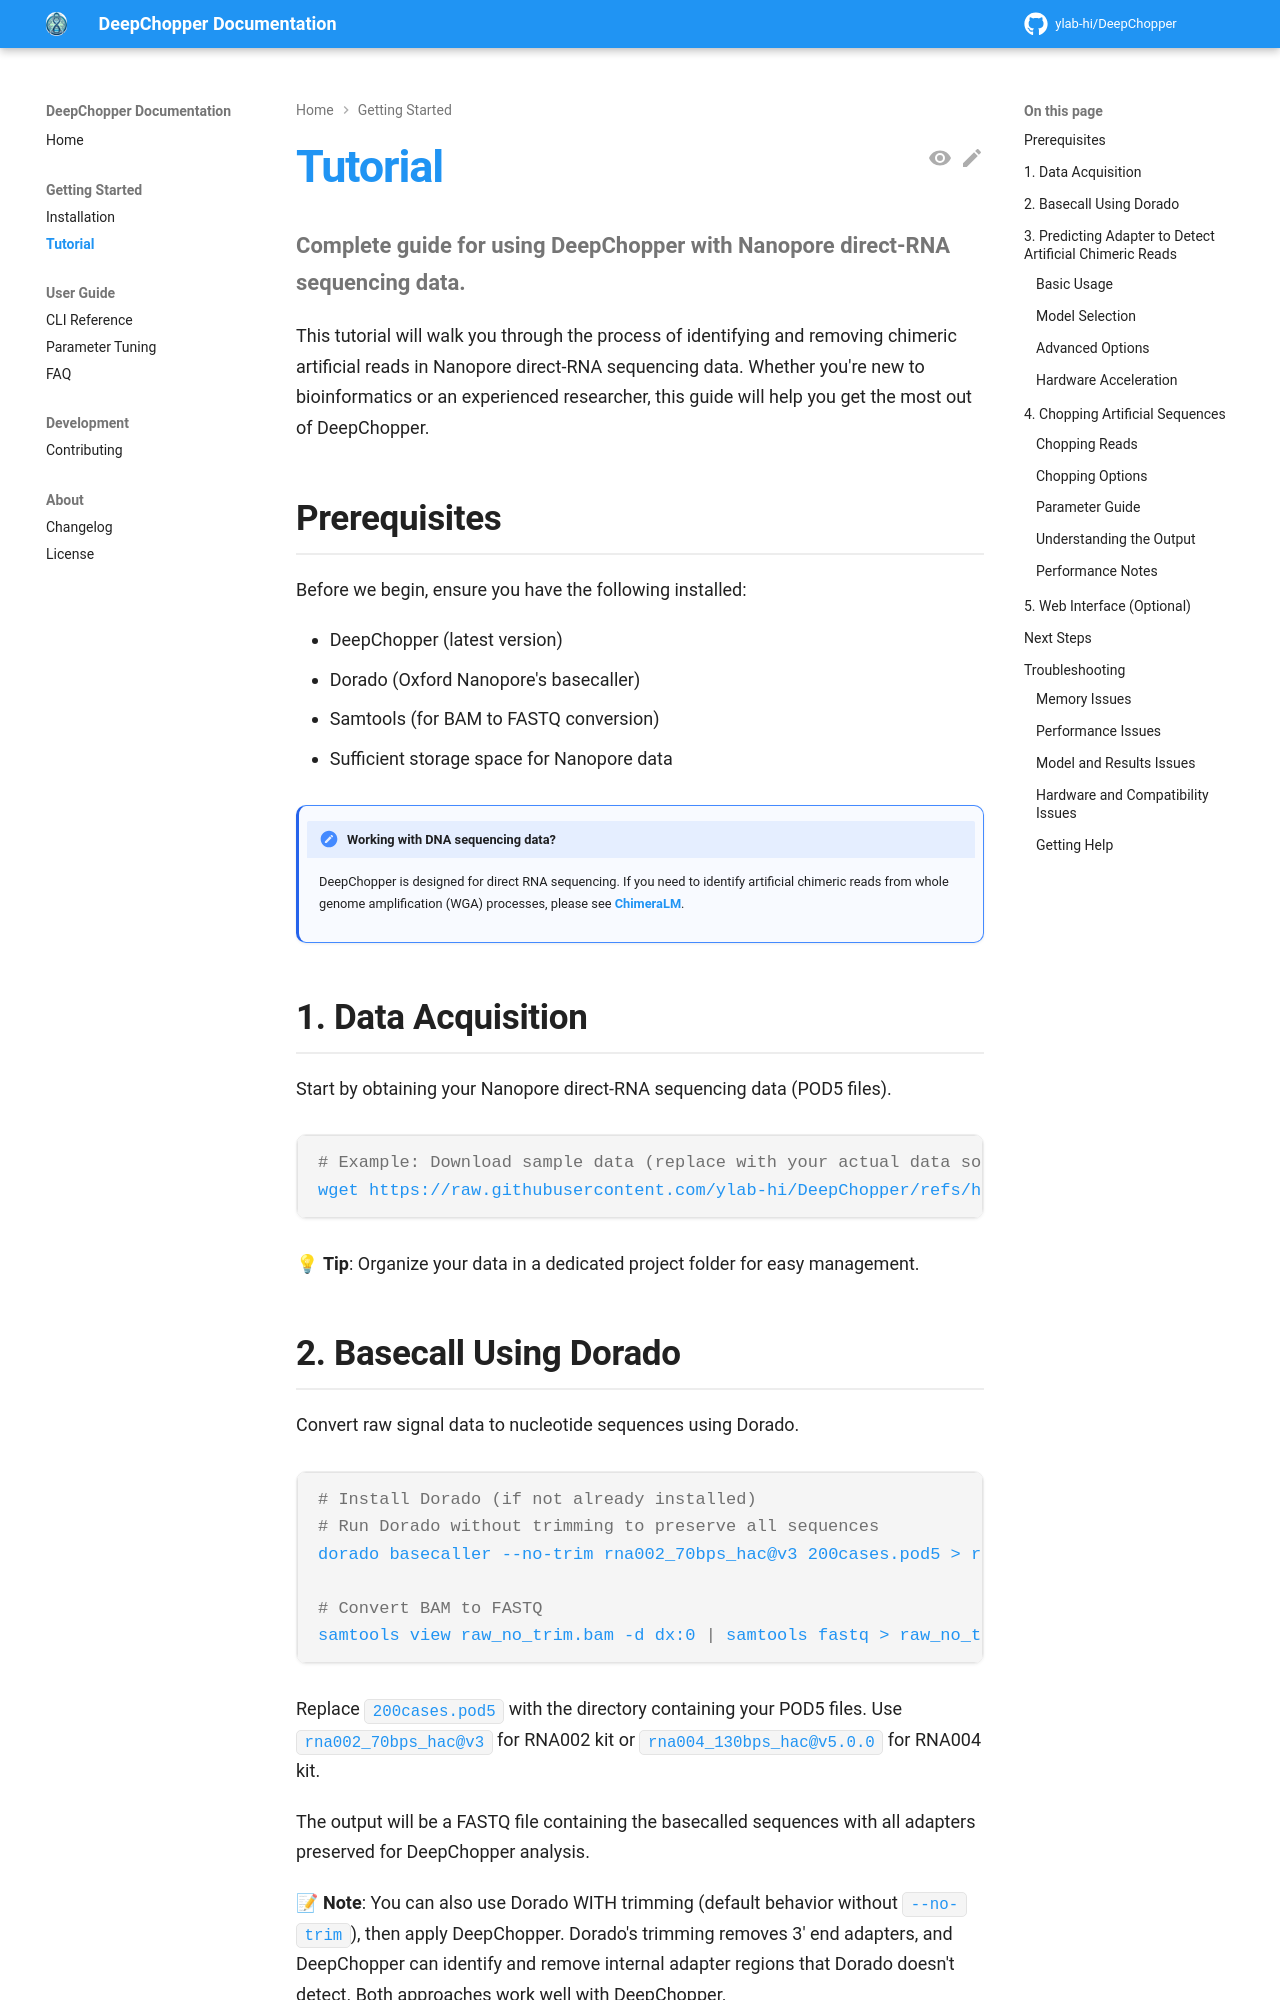

repository: ylab-hi/DeepChopper · page: dev/tutorial/index.html · generator: mkdocs

# Tutorial

**Complete guide for using DeepChopper with Nanopore direct-RNA sequencing data.**

This tutorial will walk you through the process of identifying and removing chimeric artificial reads in Nanopore direct-RNA sequencing data.
Whether you're new to bioinformatics or an experienced researcher, this guide will help you get the most out of DeepChopper.

## Prerequisites

Before we begin, ensure you have the following installed:

- DeepChopper (latest version)
- Dorado (Oxford Nanopore's basecaller)
- Samtools (for BAM to FASTQ conversion)
- Sufficient storage space for Nanopore data

!!! note "Working with DNA sequencing data?"
    DeepChopper is designed for direct RNA sequencing. If you need to identify artificial chimeric reads from whole genome amplification (WGA) processes, please see [**ChimeraLM**](https://ylab-hi.github.io/ChimeraLM/).

## 1. Data Acquisition

Start by obtaining your Nanopore direct-RNA sequencing data (POD5 files).

```bash
# Example: Download sample data (replace with your actual data source)
wget https://raw.githubusercontent.com/ylab-hi/DeepChopper/refs/heads/main/tests/data/200cases.pod5
```

💡 **Tip**: Organize your data in a dedicated project folder for easy management.
